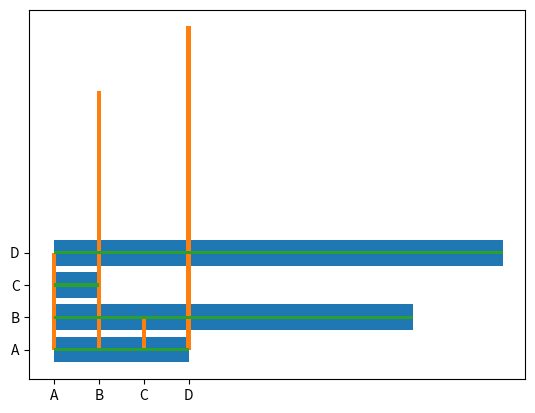

Here is the Python script that generated this plot:
#if we want to display bars horizontally use barh() function

import matplotlib.pyplot as plt
import numpy as np

x = np.array(["A", "B", "C", "D"])
y = np.array([3, 8, 1, 10])

plt.barh(x, y)
plt.show()

#------------------------------------
# bar() and barh() take the keyword argument color to set the color of the bars.

#  import matplotlib.pyplot as plt
# import numpy as np
# x = np.array(["A", "B", "C", "D"])
# y = np.array([3, 8, 1, 10])
# plt.bar(x, y, color = "red")
# plt.show()
#-----------------------------------------
# color name : 140 supported color names or we can use hexadecimal values
#------------------------------------------
# Bar Width: The bar() takes the keyword argument width to set the width of the bars:
plt.bar(x, y, width = 0.1)
#-----------------------------------------
# Bar Height:The barh() takes the keyword argument height to set the height of the bars.
#Note: For horizontal bars, use height instead of width.

plt.barh(x, y, height = 0.1)
#--------------------------------------------